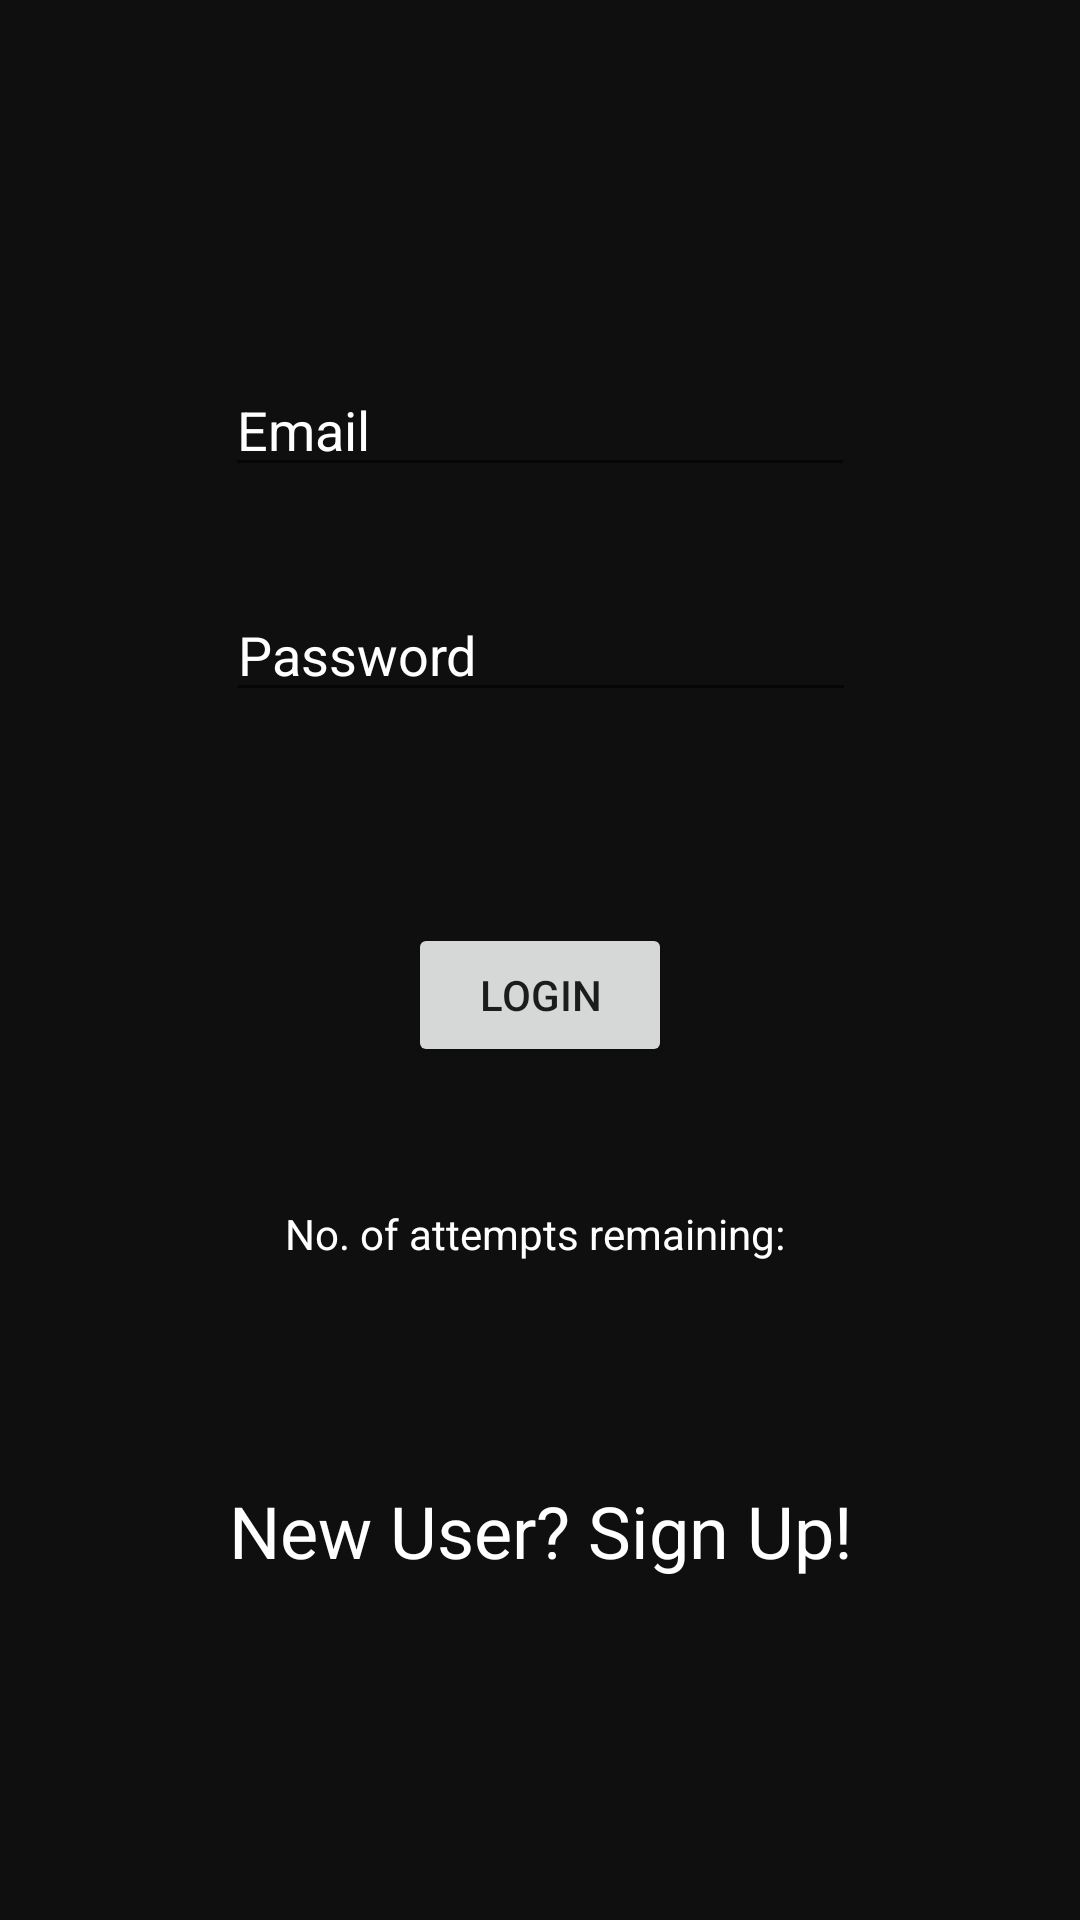

This screen was rendered from an Android layout file. Write that file and the resources it references.
<!-- AndroidManifest.xml: application theme AppTheme -->
<!-- res/layout/activity_main.xml -->
<?xml version="1.0" encoding="utf-8"?>
<android.support.constraint.ConstraintLayout xmlns:android="http://schemas.android.com/apk/res/android"
    xmlns:app="http://schemas.android.com/apk/res-auto"
    xmlns:tools="http://schemas.android.com/tools"
    android:layout_width="match_parent"
    android:layout_height="match_parent"
    tools:context=".MainActivity"
    android:background="#0f0f0f">

    <EditText
        android:id="@+id/etName"
        android:layout_width="wrap_content"
        android:layout_height="wrap_content"
        android:layout_marginBottom="8dp"
        android:layout_marginEnd="8dp"
        android:layout_marginStart="8dp"
        android:layout_marginTop="8dp"
        android:ems="10"
        android:hint="Email"
        android:textColor="#ffffff"
        android:textColorHint="#ffffff"
        android:inputType="textPersonName"
        app:layout_constraintBottom_toBottomOf="parent"
        app:layout_constraintEnd_toEndOf="parent"
        app:layout_constraintStart_toStartOf="parent"
        app:layout_constraintTop_toTopOf="parent"
        app:layout_constraintVertical_bias="0.194" />

    <EditText
        android:id="@+id/etPassword"
        android:layout_width="wrap_content"
        android:layout_height="wrap_content"
        android:layout_marginBottom="8dp"
        android:layout_marginEnd="8dp"
        android:layout_marginStart="8dp"
        android:layout_marginTop="8dp"
        android:ems="10"
        android:hint="Password"
        android:textColor="#ffffff"
        android:textColorHint="#ffffff"
        android:inputType="textPassword"
        app:layout_constraintBottom_toBottomOf="parent"
        app:layout_constraintEnd_toEndOf="parent"
        app:layout_constraintHorizontal_bias="0.503"
        app:layout_constraintStart_toStartOf="parent"
        app:layout_constraintTop_toBottomOf="@+id/etName"
        app:layout_constraintVertical_bias="0.061" />

    <Button
        android:id="@+id/btnLogin"
        android:layout_width="wrap_content"
        android:layout_height="wrap_content"
        android:layout_marginBottom="8dp"
        android:layout_marginEnd="8dp"
        android:layout_marginStart="8dp"
        android:layout_marginTop="8dp"
        android:text="Login"
        app:layout_constraintBottom_toBottomOf="parent"
        app:layout_constraintEnd_toEndOf="parent"
        app:layout_constraintStart_toStartOf="parent"
        app:layout_constraintTop_toBottomOf="@+id/etPassword"
        app:layout_constraintVertical_bias="0.184" />

    <TextView
        android:id="@+id/tvInfo"
        android:layout_width="wrap_content"
        android:layout_height="wrap_content"
        android:layout_marginBottom="8dp"
        android:layout_marginEnd="8dp"
        android:layout_marginStart="8dp"
        android:layout_marginTop="8dp"
        android:text="No. of attempts remaining: "
        android:textColor="#ffffff"
        app:layout_constraintBottom_toBottomOf="parent"
        app:layout_constraintEnd_toEndOf="parent"
        app:layout_constraintStart_toStartOf="parent"
        app:layout_constraintTop_toBottomOf="@+id/btnLogin"
        app:layout_constraintVertical_bias="0.152" />

    <TextView
        android:id="@+id/tvRegister"
        android:layout_width="wrap_content"
        android:layout_height="wrap_content"
        android:layout_marginBottom="8dp"
        android:layout_marginEnd="8dp"
        android:layout_marginStart="8dp"
        android:layout_marginTop="8dp"
        android:text="New User? Sign Up!"
        android:textColor="#ffffff"
        android:textSize="24sp"
        app:layout_constraintBottom_toBottomOf="parent"
        app:layout_constraintEnd_toEndOf="parent"
        app:layout_constraintHorizontal_bias="0.503"
        app:layout_constraintStart_toStartOf="parent"
        app:layout_constraintTop_toBottomOf="@+id/tvInfo"
        app:layout_constraintVertical_bias="0.383" />

    <ProgressBar
        android:id="@+id/progressBar"
        style="?android:attr/progressBarStyle"
        android:layout_width="35dp"
        android:layout_height="43dp"
        android:layout_marginStart="8dp"
        android:layout_marginTop="8dp"
        android:layout_marginEnd="8dp"
        android:layout_marginBottom="8dp"
        android:visibility="invisible"
        app:layout_constraintBottom_toBottomOf="parent"
        app:layout_constraintEnd_toEndOf="parent"
        app:layout_constraintHorizontal_bias="0.501"
        app:layout_constraintStart_toStartOf="parent"
        app:layout_constraintTop_toTopOf="parent"
        app:layout_constraintVertical_bias="0.471" />

</android.support.constraint.ConstraintLayout>
<!-- resources referenced by this layout -->
<resources>
  <style name="AppTheme" parent="Theme.AppCompat.Light.DarkActionBar">
          
          <item name="colorPrimary">@color/colorPrimary</item>
          <item name="colorPrimaryDark">@color/colorPrimaryDark</item>
          <item name="colorAccent">@color/colorAccent</item>
      </style>
  <!-- not gathered from this repository: default colours our renderer supplied (Android Studio template values) -->
  <color name="colorPrimary">#FF6200EE</color>
  <color name="colorPrimaryDark">#FF3700B3</color>
  <color name="colorAccent">#FF03DAC5</color>
</resources>
